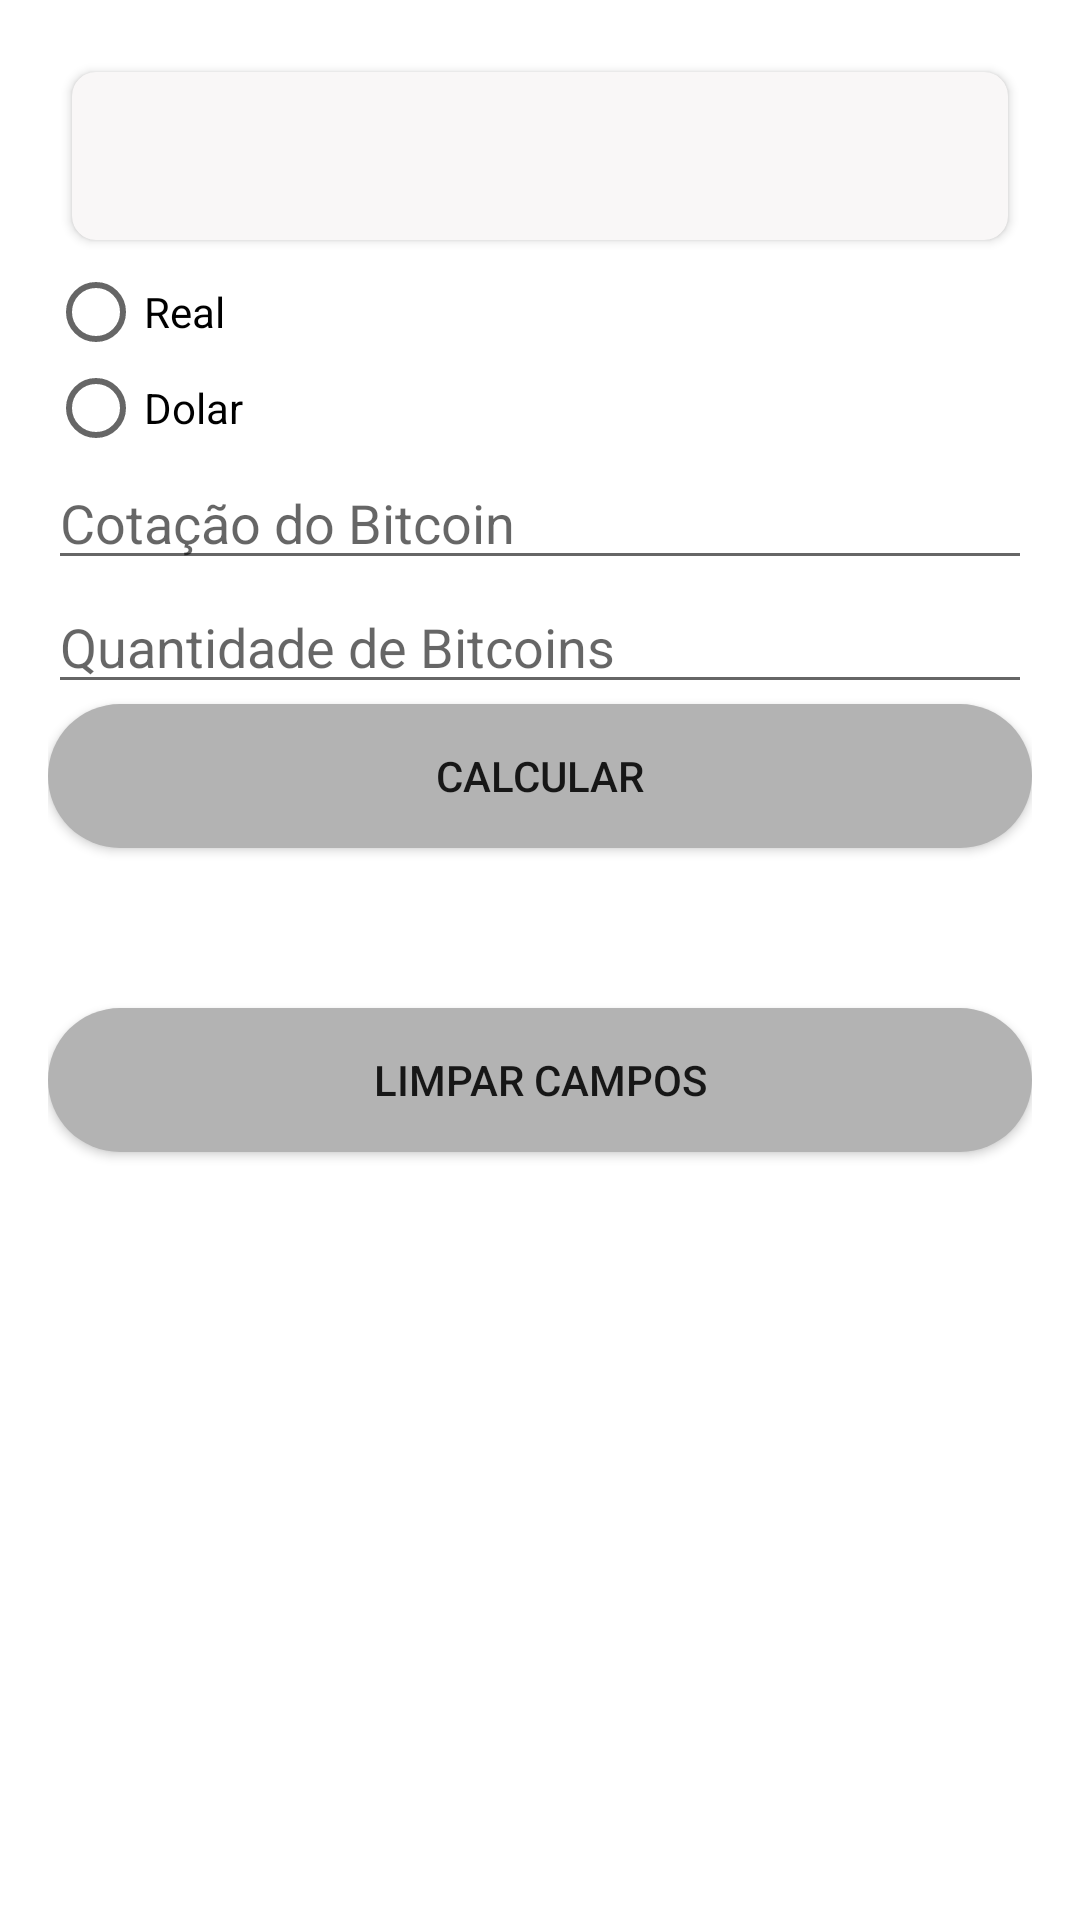

Android layout source for this screen:
<!-- AndroidManifest.xml: activity theme AppTheme -->
<!-- res/layout/activity_main.xml -->
<?xml version="1.0" encoding="utf-8"?>
<LinearLayout xmlns:android="http://schemas.android.com/apk/res/android"
    xmlns:tools="http://schemas.android.com/tools"
    xmlns:app="http://schemas.android.com/apk/res-auto"
    android:layout_width="match_parent"
    android:layout_height="match_parent"
    android:orientation="vertical"
    android:padding="16dp"
    android:fitsSystemWindows="true"
    tools:context=".MainActivity">

    <androidx.cardview.widget.CardView
        android:layout_width="match_parent"
        android:layout_height="wrap_content"
        android:layout_margin="8dp"
        app:cardCornerRadius="8dp">

        <androidx.appcompat.widget.Toolbar
            android:id="@+id/toolbar"
            android:layout_width="match_parent"
            android:layout_height="?attr/actionBarSize"
            android:background="@color/cor_toolbar"
            android:elevation="4dp"
            android:theme="@style/ThemeOverlay.AppCompat.ActionBar"
            android:visibility="visible" />

    </androidx.cardview.widget.CardView>




    <WebView
        android:id="@+id/webView"
        android:layout_width="match_parent"
        android:layout_height="match_parent"
        android:visibility="gone" />


    <RadioGroup
        android:id="@+id/currencyRadioGroup"
        android:layout_width="match_parent"
        android:layout_height="wrap_content">

        <RadioButton
            android:id="@+id/realRadioButton"
            android:layout_width="wrap_content"
            android:layout_height="wrap_content"
            android:text="Real" />

        <RadioButton
            android:id="@+id/dolarRadioButton"
            android:layout_width="wrap_content"
            android:layout_height="wrap_content"
            android:text="Dolar" />

    </RadioGroup>

    <EditText
        android:id="@+id/bitcoinRateEditText"
        android:layout_width="match_parent"
        android:layout_height="wrap_content"
        android:hint="Cotação do Bitcoin" />

    <EditText
        android:id="@+id/bitcoinQuantityEditText"
        android:layout_width="match_parent"
        android:layout_height="wrap_content"
        android:hint="Quantidade de Bitcoins" />

    <Button
        android:id="@+id/calculateButton"
        android:layout_width="match_parent"
        android:layout_height="wrap_content"
        android:text="Calcular"
        android:background="@drawable/rounded_button" />


    <TextView
        android:id="@+id/resultTextView"
        android:layout_width="match_parent"
        android:layout_height="wrap_content"
        android:paddingTop="16dp"
        android:textSize="28sp" />

    <Button
        android:id="@+id/clearButton"
        android:layout_width="match_parent"
        android:layout_height="wrap_content"
        android:text="Limpar Campos"
        android:background="@drawable/rounded_button" />

</LinearLayout>
<!-- resources referenced by this layout -->
<resources>
  <color name="cor_toolbar">#f9f7f7</color>
  <!-- drawable rounded_button (drawable) -->
  <shape xmlns:android="http://schemas.android.com/apk/res/android">
      <solid android:color="#b3b3b3" />
      <corners android:radius="80dp" />
  </shape>
  <style name="AppTheme" parent="Theme.AppCompat.Light.NoActionBar">
          <item name="windowActionBar">false</item>
          <item name="windowNoTitle">true</item>
          <item name="android:windowBackground">@color/bkg</item>
      </style>
  <color name="bkg">#ffffff</color>
</resources>
